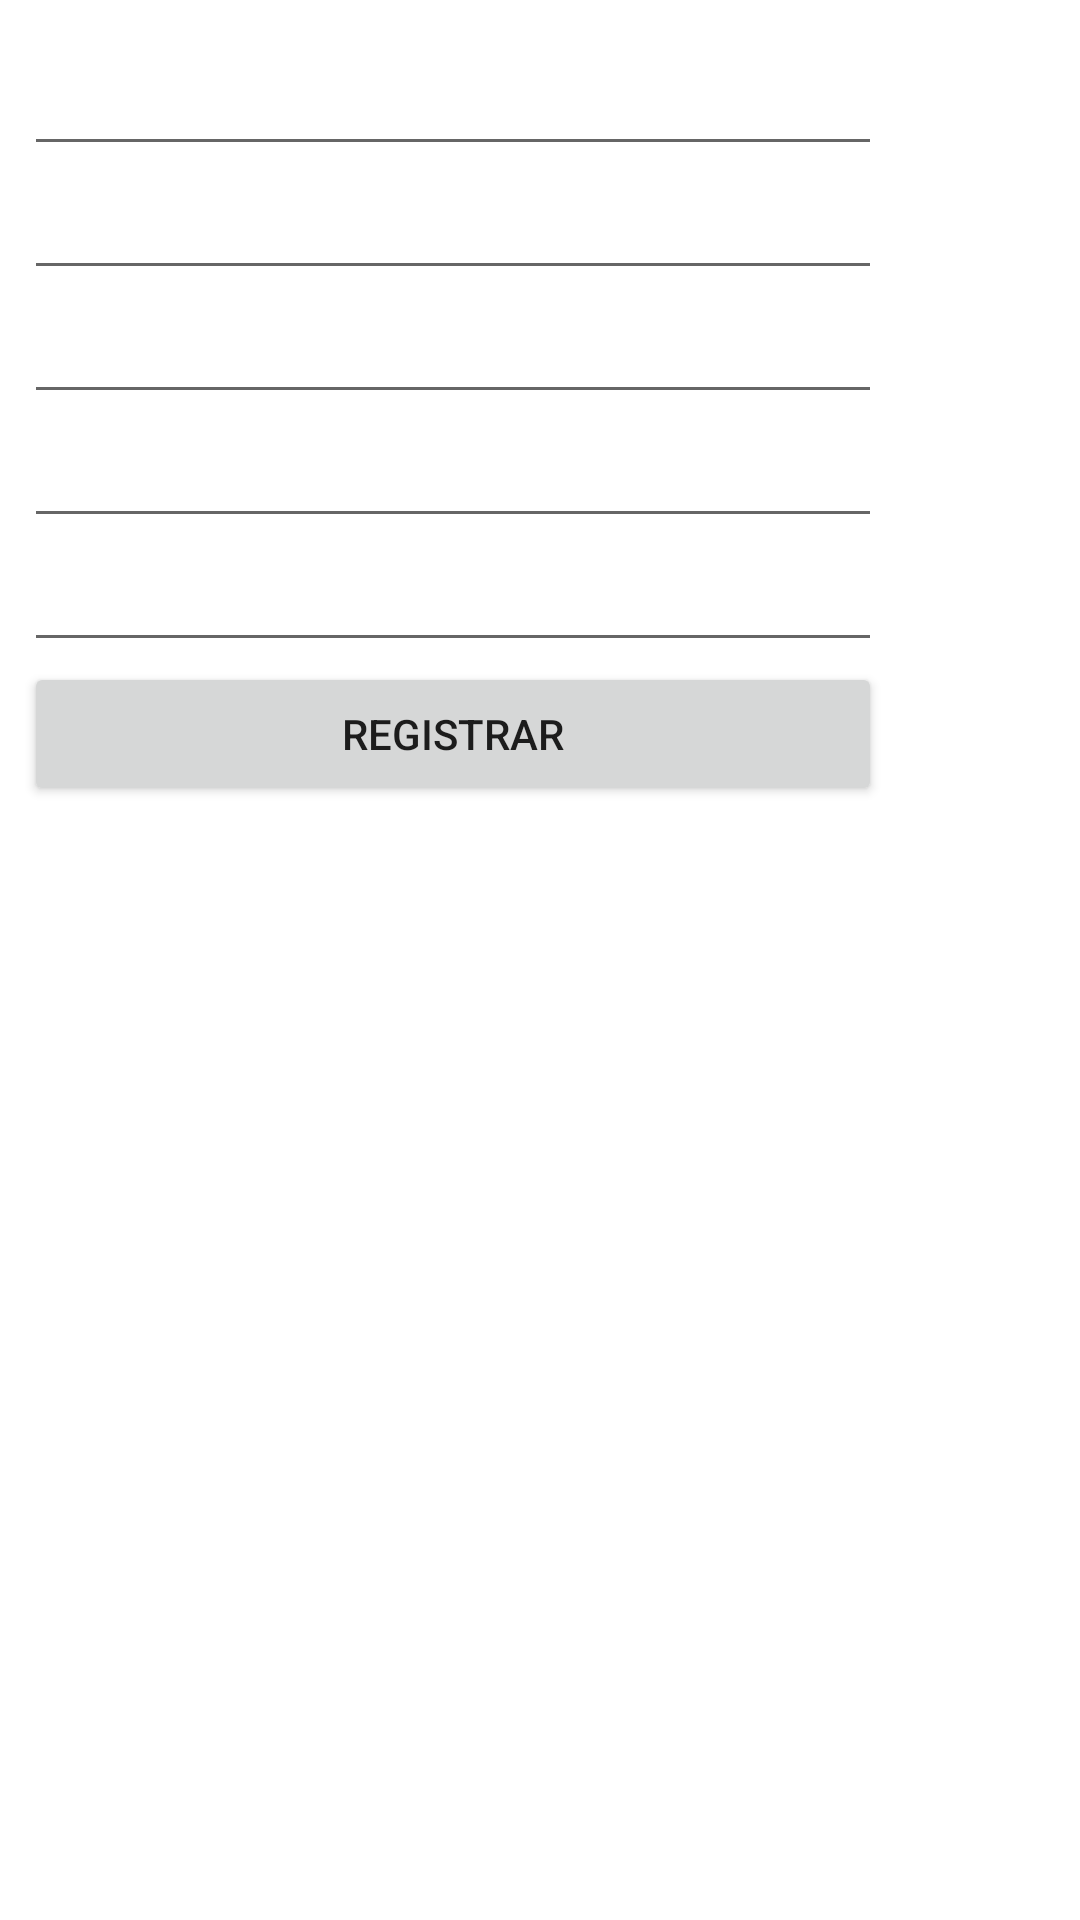

Write the Android layout XML for this screen, with the resource values it uses.
<!-- AndroidManifest.xml: application theme Theme.Maestro_Pokemon -->
<!-- res/layout/activity_registro.xml -->
<?xml version="1.0" encoding="utf-8"?>
<androidx.constraintlayout.widget.ConstraintLayout xmlns:android="http://schemas.android.com/apk/res/android"
    xmlns:app="http://schemas.android.com/apk/res-auto"
    xmlns:tools="http://schemas.android.com/tools"
    android:layout_width="match_parent"
    android:layout_height="match_parent"
    tools:context=".Services.ActivityRegistro">

    <LinearLayout
        android:layout_width="286dp"
        android:layout_height="335dp"
        android:orientation="vertical"
        app:layout_constraintBottom_toBottomOf="parent"
        app:layout_constraintEnd_toEndOf="parent"
        app:layout_constraintHorizontal_bias="0.11"
        app:layout_constraintStart_toStartOf="parent"
        app:layout_constraintTop_toTopOf="parent"
        app:layout_constraintVertical_bias="0.046">

        <EditText
            android:id="@+id/nombreID"
            android:layout_width="match_parent"
            android:layout_height="wrap_content"
            android:ems="10"
            android:inputType="textPersonName" />

        <EditText
            android:id="@+id/tipoID"
            android:layout_width="match_parent"
            android:layout_height="wrap_content"
            android:ems="10"
            android:inputType="textPersonName" />

        <EditText
            android:id="@+id/urlID"
            android:layout_width="match_parent"
            android:layout_height="wrap_content"
            android:ems="10"
            android:inputType="textPersonName" />

        <EditText
            android:id="@+id/latitudID"
            android:layout_width="match_parent"
            android:layout_height="wrap_content"
            android:ems="10"
            android:inputType="textPersonName" />

        <EditText
            android:id="@+id/longitudID"
            android:layout_width="match_parent"
            android:layout_height="wrap_content"
            android:ems="10"
            android:inputType="textPersonName" />

        <Button
            android:id="@+id/btnRegistrarPokemon"
            android:layout_width="match_parent"
            android:layout_height="wrap_content"
            android:text="Registrar" />

    </LinearLayout>
</androidx.constraintlayout.widget.ConstraintLayout>
<!-- resources referenced by this layout -->
<resources>
  <style name="Theme.Maestro_Pokemon" parent="Theme.MaterialComponents.DayNight.DarkActionBar">
          
          <item name="colorPrimary">@color/purple_500</item>
          <item name="colorPrimaryVariant">@color/purple_700</item>
          <item name="colorOnPrimary">@color/white</item>
          
          <item name="colorSecondary">@color/teal_200</item>
          <item name="colorSecondaryVariant">@color/teal_700</item>
          <item name="colorOnSecondary">@color/black</item>
          
          <item name="android:statusBarColor" tools:targetApi="l">?attr/colorPrimaryVariant</item>
          
      </style>
  <!-- not gathered from this repository: default colours our renderer supplied (Android Studio template values) -->
  <color name="purple_500">#FF6200EE</color>
  <color name="purple_700">#FF3700B3</color>
  <color name="teal_200">#FF03DAC5</color>
  <color name="teal_700">#FF018786</color>
  <color name="black">#FF000000</color>
  <color name="white">#FFFFFFFF</color>
</resources>
